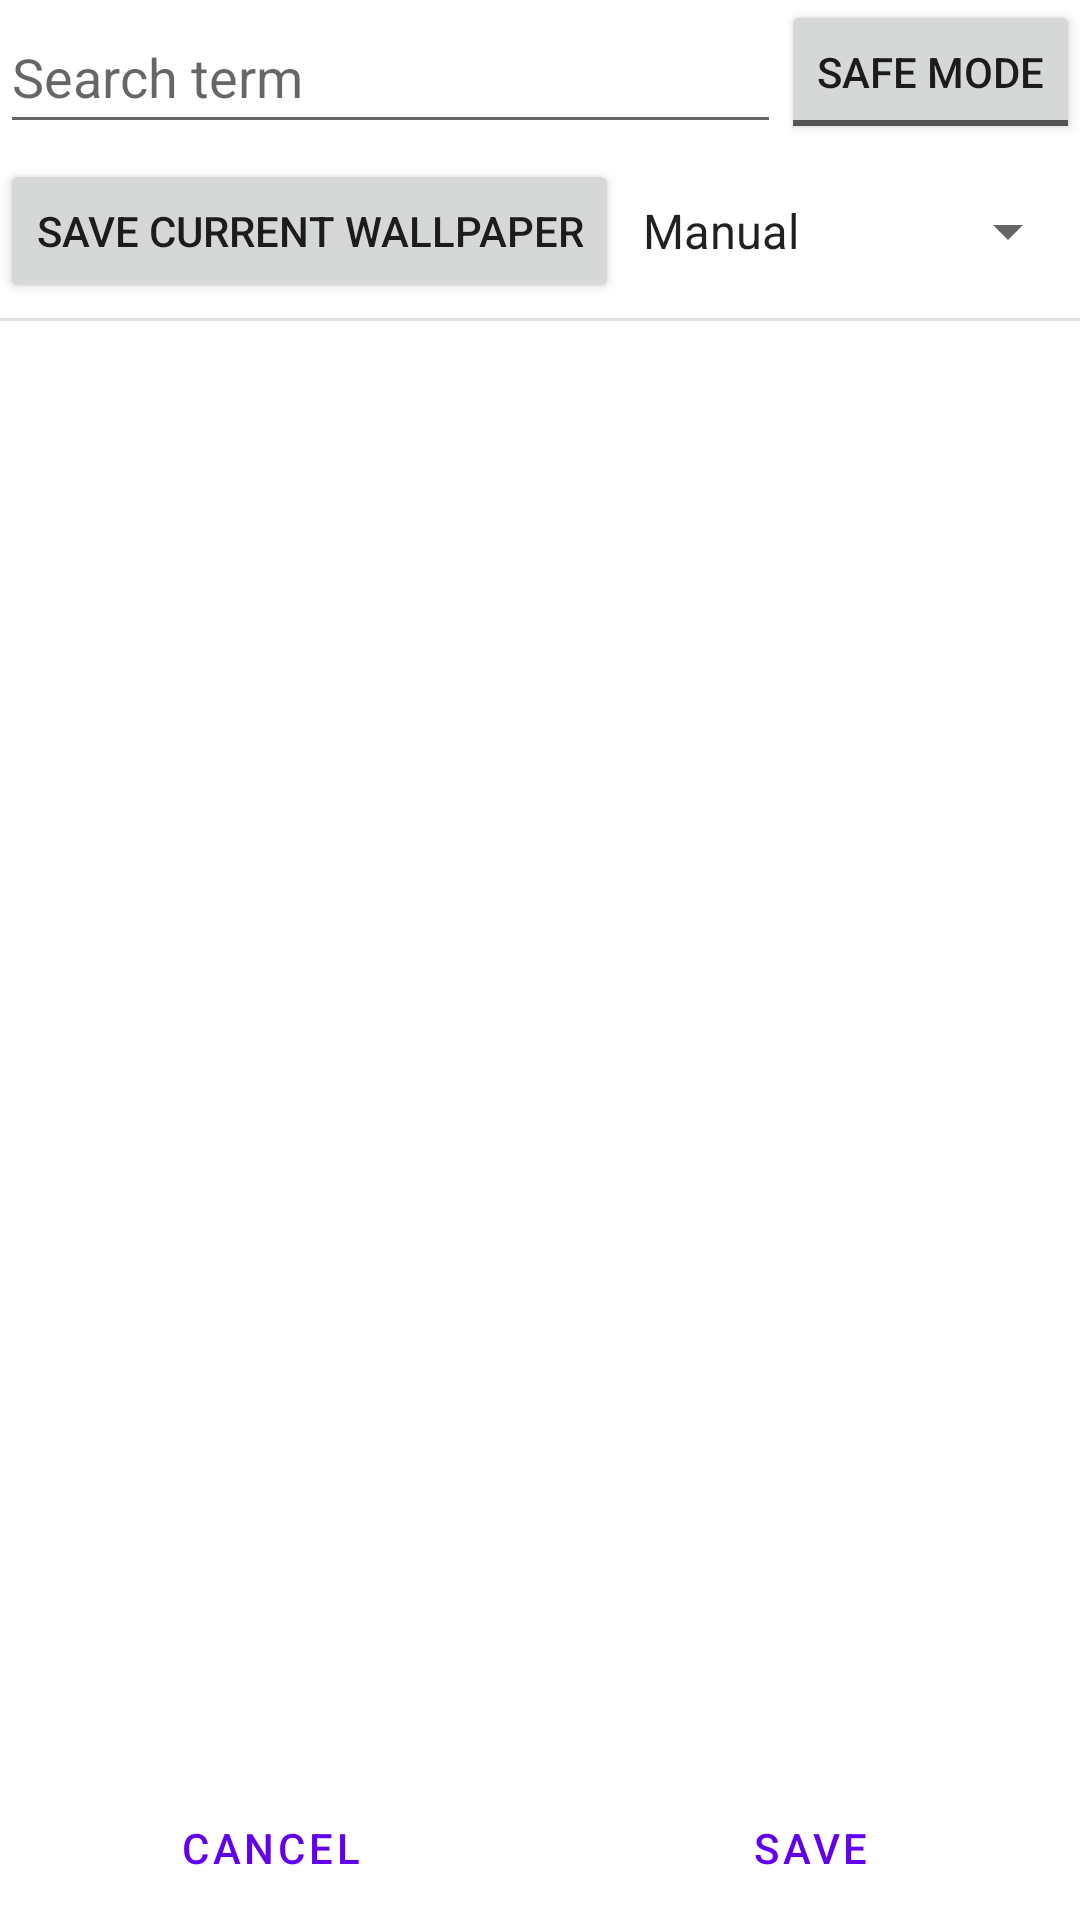

Produce the Android XML layout that renders to this screen, including the resource entries it uses.
<!-- AndroidManifest.xml: fallback theme Theme.MaterialComponents.DayNight.NoActionBar -->
<!-- res/layout/dialog_layout.xml -->
<?xml version="1.0" encoding="utf-8"?>
<LinearLayout xmlns:android="http://schemas.android.com/apk/res/android"
    android:layout_width="match_parent"
    android:layout_height="match_parent"
    android:orientation="vertical" >

    <LinearLayout
        android:layout_width="match_parent"
        android:layout_height="wrap_content"
        android:orientation="horizontal" >

        <EditText
            android:id="@+id/search_term"
            android:layout_width="0dp"
            android:layout_height="match_parent"
            android:layout_weight="1"
            android:ems="10"
            android:hint="@string/search_term_hint_label" >
        </EditText>

        <ToggleButton
            android:id="@+id/safe_mode"
            android:layout_width="wrap_content"
            android:layout_height="match_parent"
            android:textOff="@string/safe_mode_label"
            android:textOn="@string/safe_mode_label" />
    </LinearLayout>

    <LinearLayout
        android:layout_width="match_parent"
        android:layout_height="wrap_content"
        android:layout_marginBottom="5dp"
        android:layout_marginTop="5dp"
        android:orientation="horizontal" >

        <Button
            android:id="@+id/save_wallpaper"
            android:layout_width="wrap_content"
            android:layout_height="match_parent"
            android:onClick="saveWallpaper"
            android:textSize="14sp"
            android:singleLine="true"
            android:text="@string/save_wallpaper_label" />

        <Spinner
            android:id="@+id/timer_interval"
            android:layout_width="0dp"
            android:layout_height="match_parent"
            android:layout_weight="1"
            android:entries="@array/timer_entries"
            android:entryValues="@array/timer_values"
            android:prompt="@string/timer_dialog_title"
            android:spinnerMode="dialog" />
    </LinearLayout>

    <View
        android:layout_width="match_parent"
        android:layout_height="1dp"
        android:background="?android:attr/dividerVertical" />

    <LinearLayout
        style="?android:attr/buttonBarStyle"
        android:layout_width="match_parent"
        android:layout_height="0dp"
        android:layout_weight="1"
        android:gravity="bottom"
        android:orientation="horizontal" >

        <Button
            android:id="@+id/cancel"
            style="?android:attr/buttonBarButtonStyle"
            android:layout_width="0dp"
            android:layout_height="wrap_content"
            android:layout_weight="0.5"
            android:onClick="cancel"
            android:text="@string/cancel_label" />

        <Button
            android:id="@+id/save"
            style="?android:attr/buttonBarButtonStyle"
            android:layout_width="0dp"
            android:layout_height="wrap_content"
            android:layout_weight="0.5"
            android:onClick="save"
            android:text="@string/save_label" />
    </LinearLayout>

</LinearLayout>
<!-- resources referenced by this layout -->
<resources>
  <string-array name="timer_entries">
          <item>Manual</item>
          <item>1 minute</item>
          <item>5 minute</item>
          <item>15 minute</item>
          <item>30 minute</item>
          <item>1 hour</item>
          <item>12 hour</item>
          <item>24 hour</item>
      </string-array>
  <string-array name="timer_values">
          <item>0</item>
          <item>60</item>
          <item>300</item>
          <item>900</item>
          <item>1800</item>
          <item>3600</item>
          <item>43200</item>
          <item>86400</item>
      </string-array>
  <string name="cancel_label">Cancel</string>
  <string name="safe_mode_label">Safe mode</string>
  <string name="save_label">Save</string>
  <string name="save_wallpaper_label">Save current wallpaper</string>
  <string name="search_term_hint_label">Search term</string>
  <string name="timer_dialog_title">Wallpaper change interval</string>
</resources>
